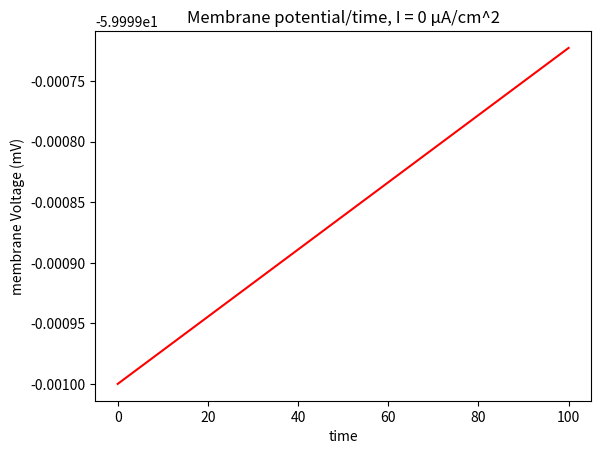
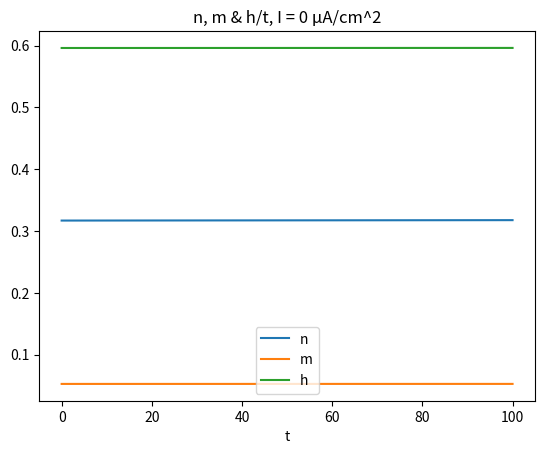
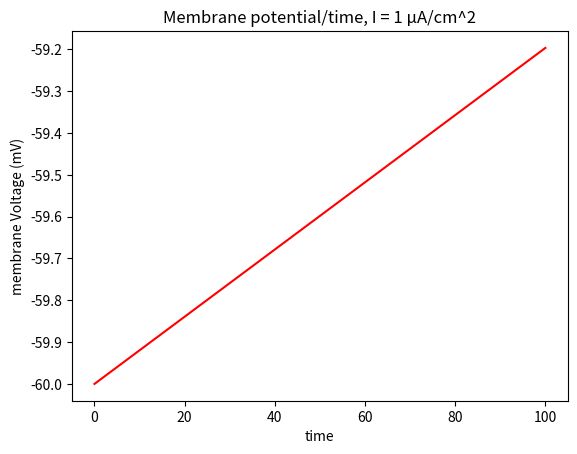
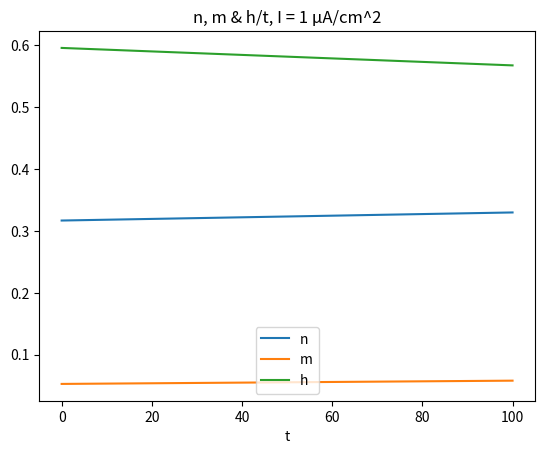
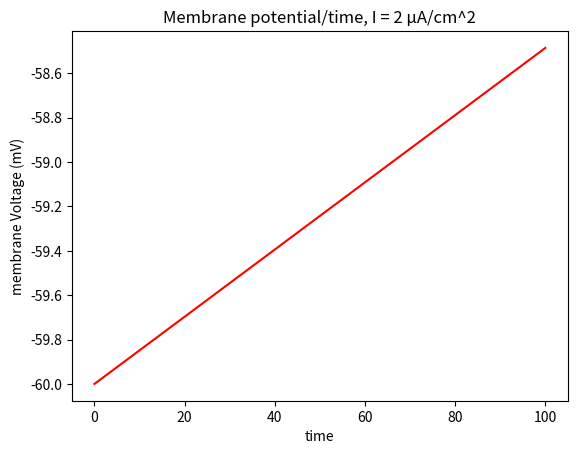
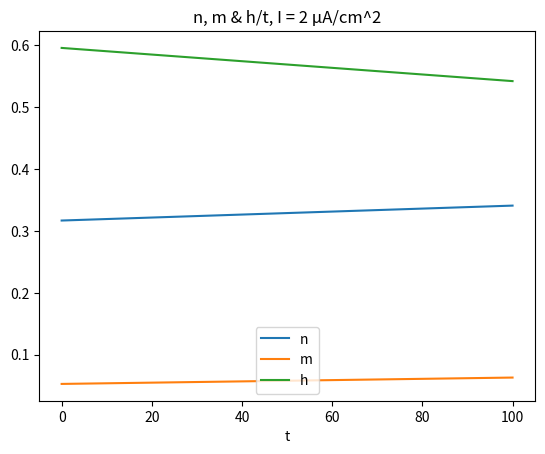
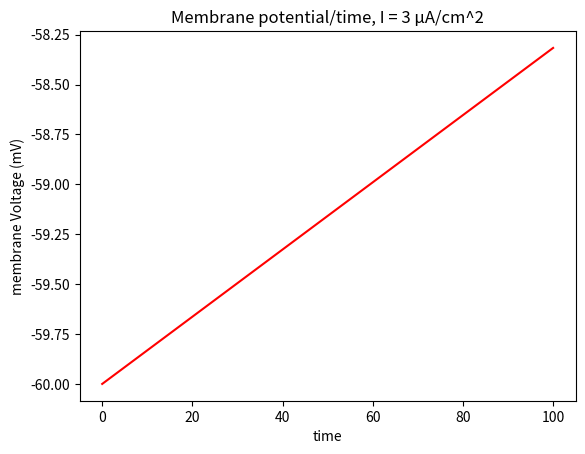
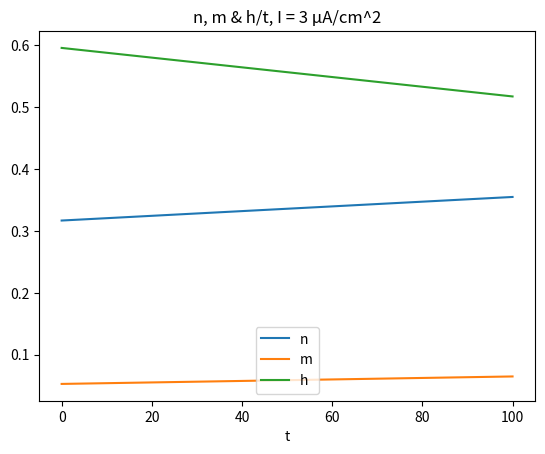
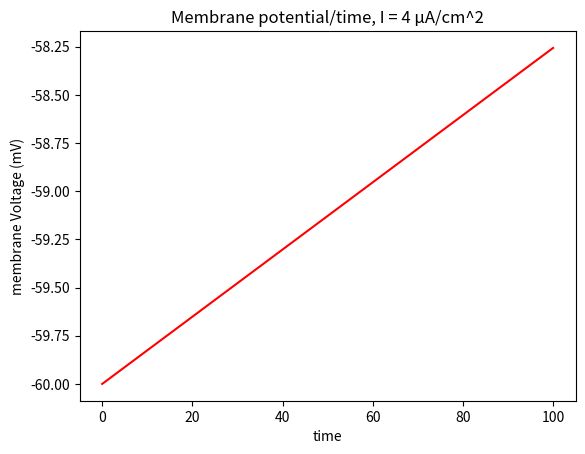
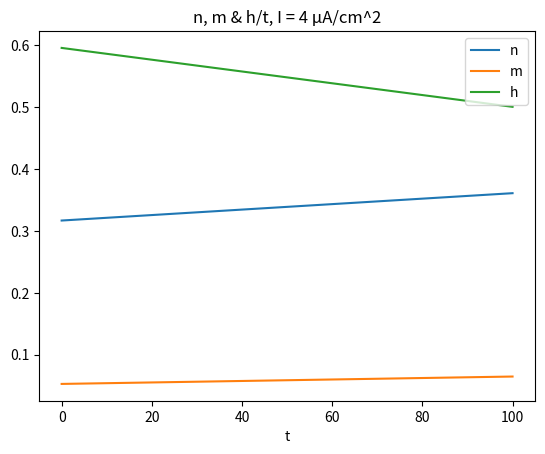
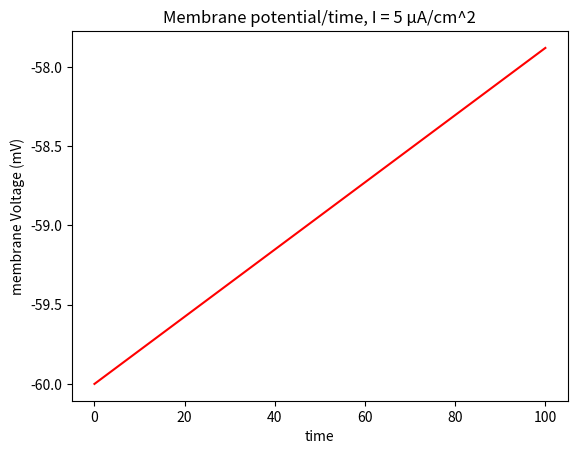
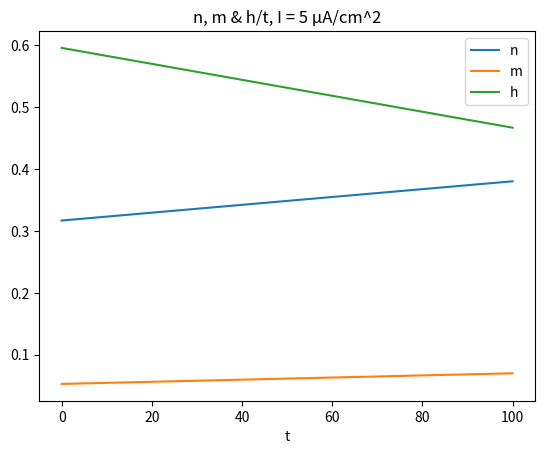
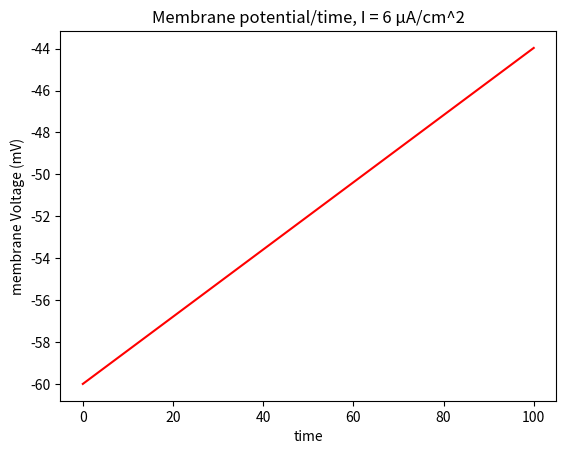
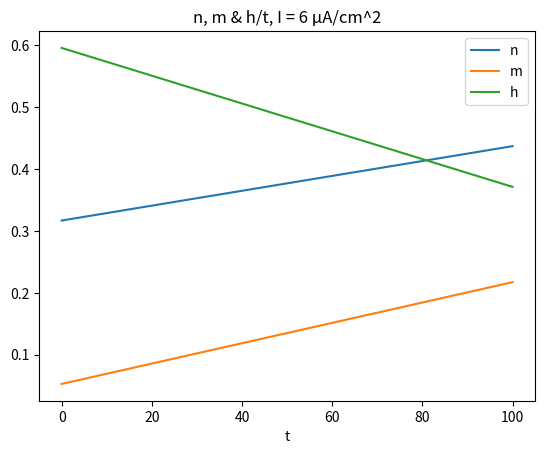
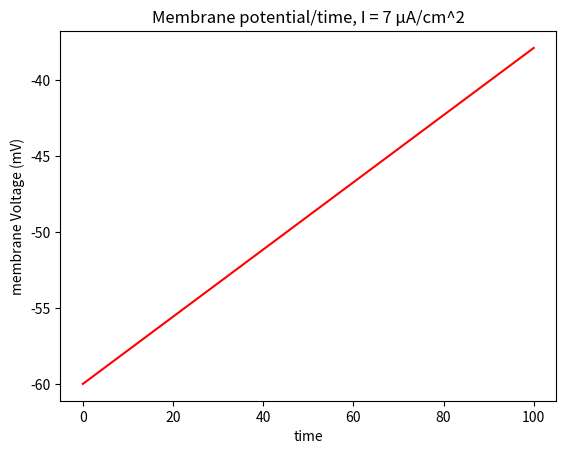
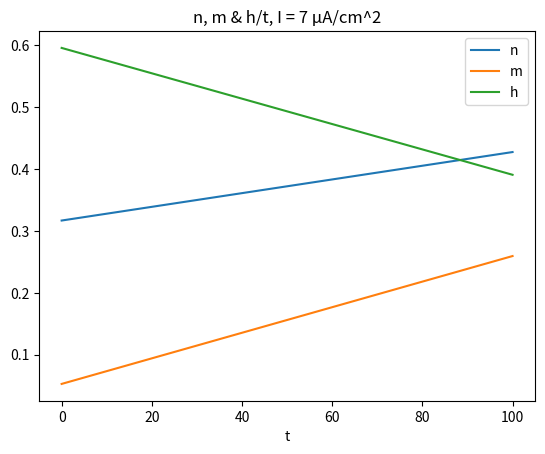

Write the Python code that produced these figures, in order. (Note: this script raises an exception after producing the figures.)
import numpy as np
import matplotlib.pyplot as plt
from scipy.integrate import odeint
from sympy import symbols, solve

# declaring variables
global gK, gNa, gL, vK, vNa, vL, phi, C, Q

# assigning values
gK = 36  # unit: mS/cm^2
vK = -72  # unit: mV
gNa = 120  # unit: mS/cm^2
vNa = 55  # unit: mV
gL = 0.3  # unit: mS/cm^2
vL = -49.4  # unit: mV
C = 1  # unit: muF/cm^2
phi = 1
Q = 3  # Temperature coefficient-unitless ; phi = Q^((T-6.3)/10) ; here T is taken as 6.3.

tspan = np.array([0, 100])

# Defining opening rate(alpha) and closing rate(beta) of K channel(n), Na channel(m,h) :

an = lambda V: (-0.01*(V+50))/(np.exp(-(V+50)/10)-1)
bn = lambda V: 0.125*np.exp(-(V+60)/80)

am = lambda V: (-0.1*(V+35))/(np.exp(-(V+35)/10)-1)
bm = lambda V: 4*np.exp(-(V+60)/18)

ah = lambda V: 0.07*np.exp(-(V+60)/20)
bh = lambda V: 1/(np.exp(-(V+30)/10)+1)

# Plots of gating Probabilities and membrane potential with various current injection value :

for I in range(0, 11, 1):
    # defining hh model equation :

    def func(p, t):
        return [(1/C)*(I-(gK*p[1]**4*(p[0] - vK)) - (gNa*p[2]**3*p[3]*(p[0]-vNa))-(gL*(p[0]-vL))),
                (an(p[0])*(1-p[1])) - (bn(p[0])*p[1]),
                (am(p[0])*(1-p[2])) - (bm(p[0])*p[2]),
                (ah(p[0])*(1-p[3])) - (bh(p[0])*p[3])]

    Parameters = odeint(func, y0=[-60, 0.317, 0.0529, 0.596], t=tspan)
    
    plt.figure()
    plt.plot(tspan, Parameters[:,0], color='red')
    plt.xlabel('time')
    plt.ylabel('membrane Voltage (mV)')
    plt.title(f'Membrane potential/time, I = {I} μA/cm^2')
    plt.show()

    plt.figure()
    plt.plot(tspan, Parameters[:,1], label='n')
    plt.plot(tspan, Parameters[:,2], label='m')
    plt.plot(tspan, Parameters[:,3], label='h')
    plt.legend()
    plt.xlabel('t')
    plt.title(f'n, m & h/t, I = {I} μA/cm^2')
    plt.show()

#Effect of varying Leakage voltage on membrane potential :

vL_values = [-49.2, -49.3, -49.4, -49.45, -49.5]
for vL in vL_values:
    I = 0
    
    #defining hodgkin-huxley model equation :
    def func(p, t):
        return [(1/C)*(I-(gK*p[1]**4*(p[0] - vK)) - (gNa*p[2]**3*p[3]*(p[0]-vNa))-(gL*(p[0]-vL))),
                (an(p[0])*(1-p[1])) - (bn(p[0])*p[1]),
                (am(p[0])*(1-p[2])) - (bm(p[0])*p[2]),
                (ah(p[0])*(1-p[3])) - (bh(p[0])*p[3])]

    Parameters = odeint(func, y0=[-60, 0.317, 0.0529, 0.596], t=tspan)

    plt.plot(tspan, Parameters[:, 0])
    plt.xlabel('t')
    plt.ylabel('membrane Voltage (mV)')
    plt.title('Effect of varying Leakage voltage on membrane potential')
plt.legend(['El =-49.2 V', 'El=-49.3 V', 'El=-49.4 V', 'El=-49.45 V', 'El=-49.5 V'])
plt.show()

# Evaluating equilibrium points of HH equation :

for I in range(8, 13):
    # assigning sym variables :
    V1, n1, m1, h1 = symbols('V1 n1 m1 h1')

    # equilibrium points :
    eq1 = ((I-gK*n1**4*(V1 - vK) - gNa*m1**3*h1*(V1-vNa)-gL*(V1-vL))/C)
    eq2 = an(V1)*(1-n1) - bn(V1)*n1
    eq3 = am(V1)*(1-m1) - bm(V1)*m1
    eq4 = ah(V1)*(1-h1) - bh(V1)*h1

    equi = solve((eq1, eq2, eq3, eq4), (V1, n1, m1, h1))
    equi_v = float(equi[0][0])
    equi_n = float(equi[0][1])
    equi_m = float(equi[0][2])
    equi_h = float(equi[0][3])

    def func(p, t):
        V, n, m, h = p
        return [(1/C)*(I - (gK*n**4*(V - vK)) - (gNa*m**3*h*(V-vNa)) - (gL*(V-vL))),
                (an(V)*(1-n)) - bn(V)*n,
                (am(V)*(1-m)) - bm(V)*m,
                (ah(V)*(1-h)) - bh(V)*h]

    Parameters = odeint(func, y0=[equi_v, equi_n, equi_m, equi_h], t=tspan)

    plt.plot(tspan, Parameters[:, 0])
    plt.title(f'I={I} μA/cm^2')
    plt.xlabel('t')
    plt.ylabel('membrane Voltage (mV)')
    plt.show()
